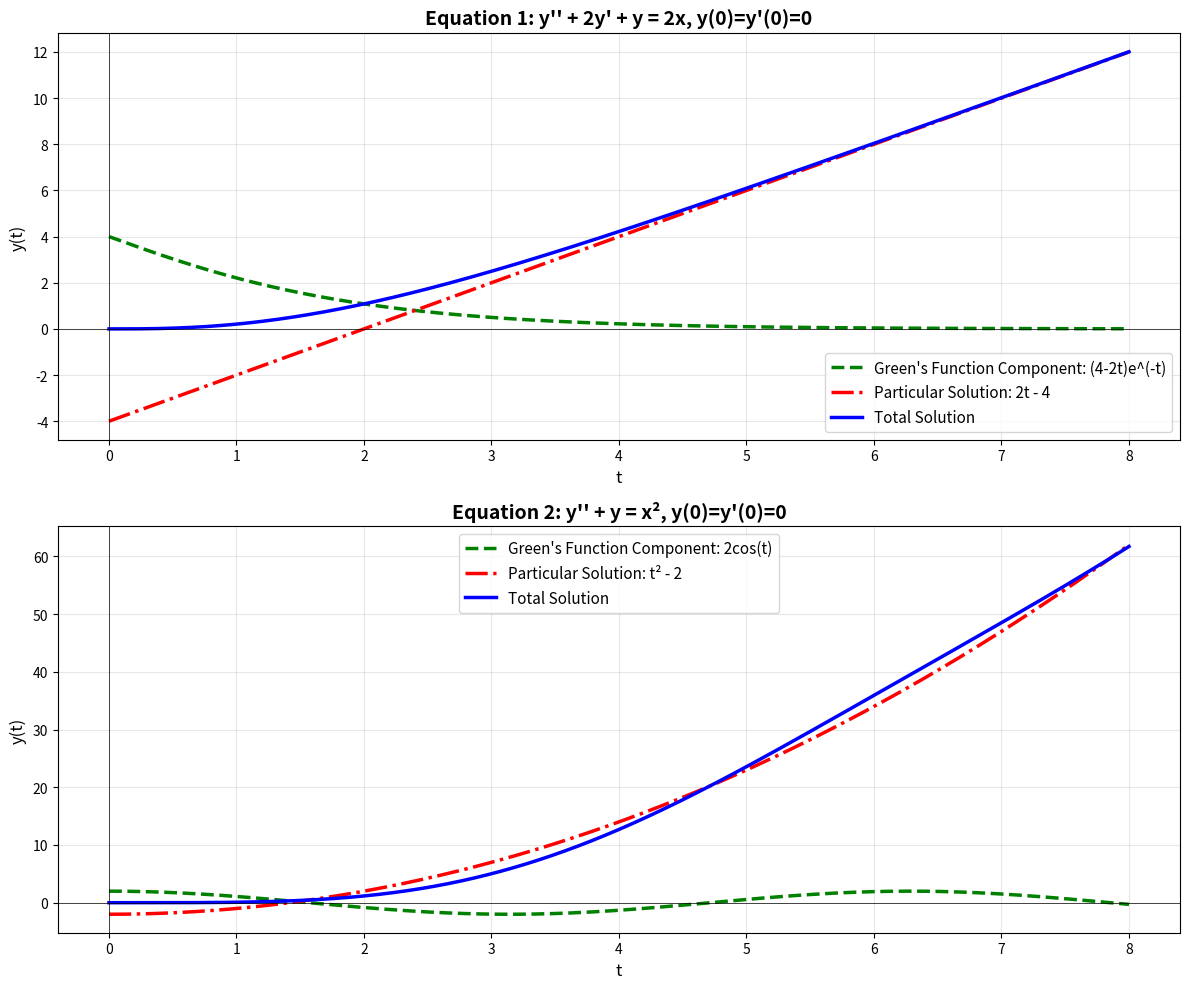

Write the Python code that produced this figure.
import numpy as np
import matplotlib.pyplot as plt

# ========== EQUATION 1: y'' + 2y' + y = 2t ==========
# Solve characteristic equation: r² + 2r + 1 = 0
a1, b1, c1 = 1, 2, 1
discriminant1 = b1**2 - 4*a1*c1
r1 = -b1 / (2*a1)  # Repeated root: r = -1

# Find particular solution for y_p'' + 2y_p' + y_p = 2t
# Try y_p = At + B, then y_p' = A, y_p'' = 0
# Substituting: 0 + 2A + At + B = 2t
A1 = 2
B1 = -2 * A1  # B1 = -4

# Apply initial conditions: y(0) = 0, y'(0) = 0
c1_eq1 = -B1  # c1 = 4
c2_eq1 = c1_eq1 - A1  # c2 = 2

# ========== EQUATION 2: y'' + y = t² ==========
# Solve characteristic equation: r² + 1 = 0
a2, b2, c2 = 1, 0, 1
discriminant2 = b2**2 - 4*a2*c2  # -4, complex roots ±i

# Find particular solution for y_p'' + y_p = t²
# Try y_p = At² + Bt + C, then y_p' = 2At + B, y_p'' = 2A
# Substituting: 2A + At² + Bt + C = t²
A2 = 1
B2 = 0
C2 = -2 * A2  # C2 = -2

# Apply initial conditions: y(0) = 0, y'(0) = 0
c1_eq2 = -C2  # c1 = 2
c2_eq2 = 0  # c2 = 0

# ========== NUMERICAL EVALUATION ==========
t = np.linspace(0, 8, 1000)

# Equation 1 components
green_eq1 = (c1_eq1 + c2_eq1*t) * np.exp(-t)
particular_eq1 = A1*t + B1
total_eq1 = green_eq1 + particular_eq1

# Equation 2 components
green_eq2 = c1_eq2 * np.cos(t) + c2_eq2 * np.sin(t)
particular_eq2 = A2*t**2 + B2*t + C2
total_eq2 = green_eq2 + particular_eq2

# ========== PLOTTING ==========
fig, (ax1, ax2) = plt.subplots(2, 1, figsize=(12, 10))

# --- Plot Equation 1 ---
ax1.plot(t, green_eq1, 'g--', linewidth=2.5, label="Green's Function Component: (4-2t)e^(-t)")
ax1.plot(t, particular_eq1, 'r-.', linewidth=2.5, label="Particular Solution: 2t - 4")
ax1.plot(t, total_eq1, 'b-', linewidth=2.5, label="Total Solution")
ax1.set_title("Equation 1: y'' + 2y' + y = 2x, y(0)=y'(0)=0", fontsize=14, fontweight='bold')
ax1.set_xlabel("t", fontsize=12)
ax1.set_ylabel("y(t)", fontsize=12)
ax1.grid(True, alpha=0.3)
ax1.legend(fontsize=11, loc='best')
ax1.axhline(y=0, color='k', linewidth=0.5)
ax1.axvline(x=0, color='k', linewidth=0.5)

# --- Plot Equation 2 ---
ax2.plot(t, green_eq2, 'g--', linewidth=2.5, label="Green's Function Component: 2cos(t)")
ax2.plot(t, particular_eq2, 'r-.', linewidth=2.5, label="Particular Solution: t² - 2")
ax2.plot(t, total_eq2, 'b-', linewidth=2.5, label="Total Solution")
ax2.set_title("Equation 2: y'' + y = x², y(0)=y'(0)=0", fontsize=14, fontweight='bold')
ax2.set_xlabel("t", fontsize=12)
ax2.set_ylabel("y(t)", fontsize=12)
ax2.grid(True, alpha=0.3)
ax2.legend(fontsize=11, loc='best')
ax2.axhline(y=0, color='k', linewidth=0.5)
ax2.axvline(x=0, color='k', linewidth=0.5)

plt.tight_layout()
plt.show()

# Print analytical solutions
print("=" * 60)
print("ANALYTICAL SOLUTIONS")
print("=" * 60)
print("\nEquation 1: y'' + 2y' + y = 2x, y(0)=y'(0)=0")
print("Solution: y(t) = (4 - 2t)e^(-t) + 2t - 4")
print("  • Green's Function Component: (4 - 2t)e^(-t)")
print("  • Particular Solution: 2t - 4")
print("\nEquation 2: y'' + y = x², y(0)=y'(0)=0")
print("Solution: y(t) = 2cos(t) + t² - 2")
print("  • Green's Function Component: 2cos(t)")
print("  • Particular Solution: t² - 2")
print("=" * 60)
